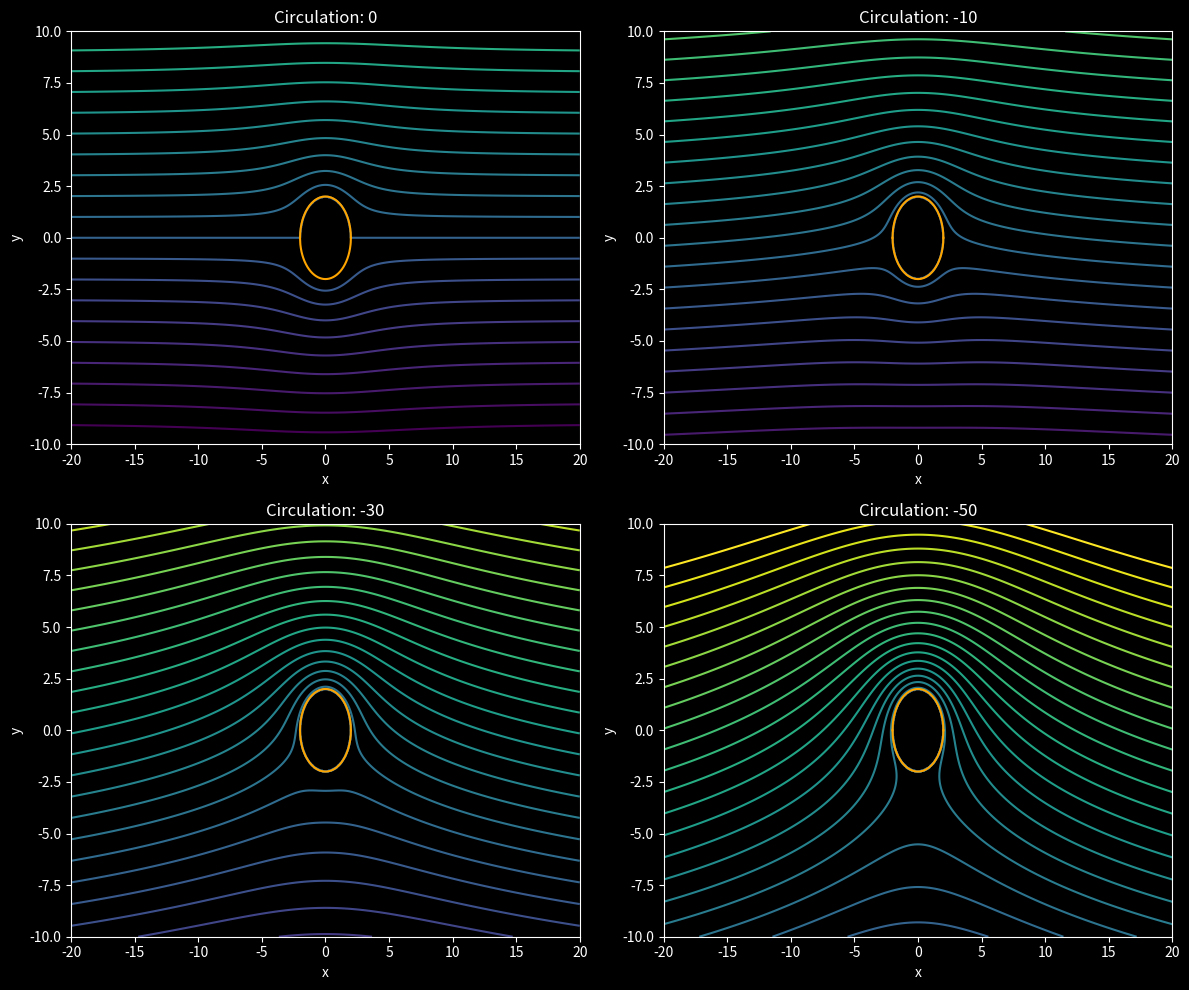

Generate this figure with matplotlib:
import numpy as np
import matplotlib.pyplot as plt
plt.style.use('dark_background')

U = 2.0
alpha = 0
a = 2.0
Gamma_list = [0, -10, -30, -50]  


fig, axs = plt.subplots(2, 2, figsize=(12, 10))
axs = axs.flatten()

for i, Gam in enumerate(Gamma_list):
    x_array = np.linspace(-10*a, 10*a, 1000)
    y_array = np.linspace(-5*a, 5*a, 500)

    X_mesh, Y_mesh = np.meshgrid(x_array, 1j * y_array)
    Z_mesh = X_mesh + Y_mesh

    F_pot = U * Z_mesh * (np.cos(alpha) - 1j * np.sin(alpha)) + U * (a**2 / Z_mesh) * (np.cos(alpha) + 1j * np.sin(alpha)) - (1j*Gam*np.log(Z_mesh))/(2*np.pi)

    phi_mask = np.ones(F_pot.shape)
    for j in range(phi_mask.shape[0]):
        for k in range(phi_mask.shape[1]):
            if (np.real(Z_mesh[j][k])**2 + np.imag(Z_mesh[j][k])**2) < a**2:
                phi_mask[j][k] = 0

    F_pot = phi_mask * F_pot

    contour_list = np.linspace(-9*a, 20*a, 30)

    x_circle = np.linspace(-a, a, 300)
    y_circle_p = np.sqrt(a**2 - x_circle**2)
    y_circle_n = -np.sqrt(a**2 - x_circle**2)


    axs[i].contour(np.real(Z_mesh), np.imag(Z_mesh), np.imag(F_pot), contour_list)
    axs[i].plot(x_circle, y_circle_p, color='orange')
    axs[i].plot(x_circle, y_circle_n, color='orange')
    axs[i].set_xlabel('x')
    axs[i].set_ylabel('y')
    axs[i].set_title('Circulation: ' + str(Gam))


plt.tight_layout()
plt.show()
